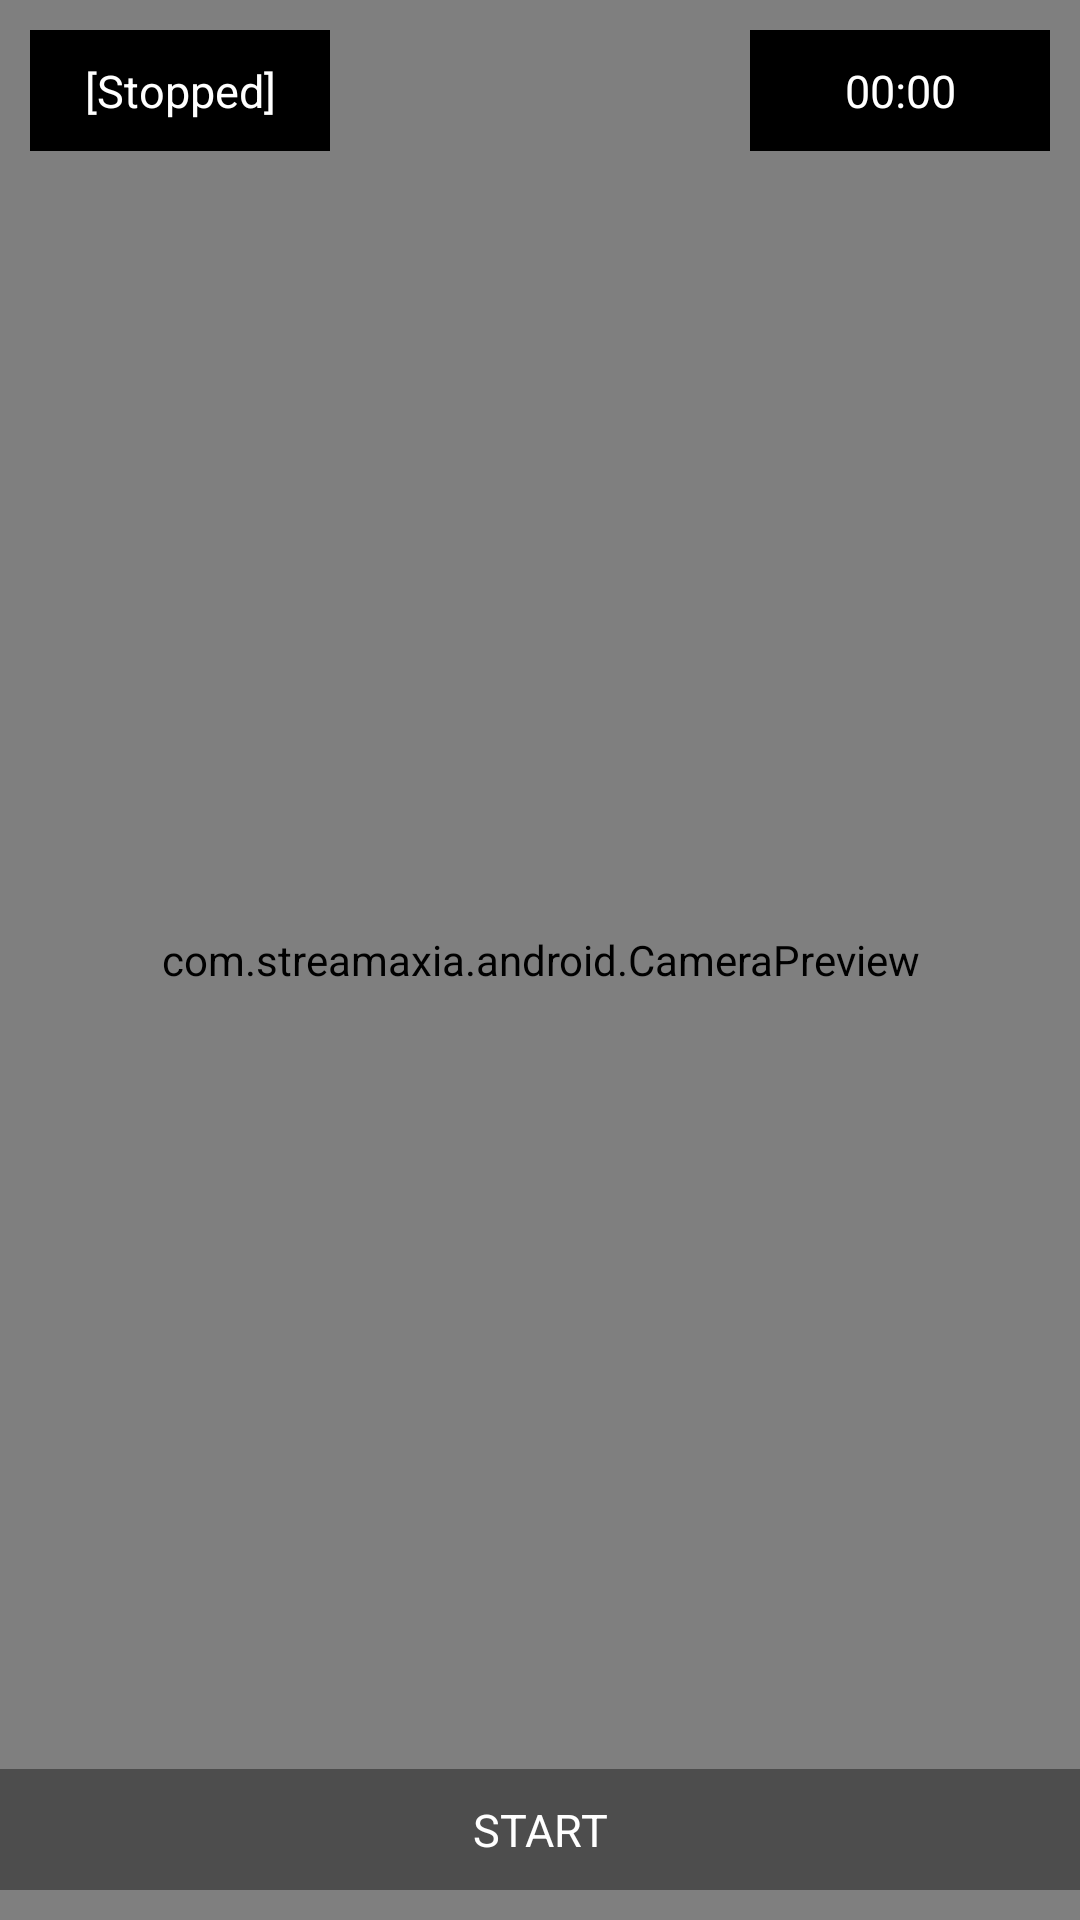

The Android layout XML behind this screen, and the referenced resources:
<!-- AndroidManifest.xml: application theme AppTheme -->
<!-- res/layout/activity_stream.xml -->
<?xml version="1.0" encoding="utf-8"?>
<RelativeLayout
    xmlns:android="http://schemas.android.com/apk/res/android"
    xmlns:app="http://schemas.android.com/apk/res-auto"
    xmlns:tools="http://schemas.android.com/tools"
    android:id="@+id/activity_stream"
    android:layout_width="match_parent"
    android:layout_height="match_parent">

    <com.example.android.CameraPreview
        android:id="@+id/preview"
        android:layout_width="match_parent"
        android:layout_height="wrap_content"
        android:layout_alignParentBottom="true"
        android:layout_alignParentEnd="true"
        android:layout_alignParentLeft="true"
        android:layout_alignParentRight="true"
        android:layout_alignParentStart="true"
        android:layout_alignParentTop="true"
        android:keepScreenOn="true"/>

    <TextView
        android:id="@+id/state_text"
        android:layout_width="wrap_content"
        android:layout_height="wrap_content"
        android:layout_alignParentLeft="true"
        android:layout_alignParentTop="true"
        android:layout_margin="10dp"
        android:background="@android:color/black"
        android:minWidth="100dp"
        android:padding="10dp"
        android:text="[Stopped]"
        android:textAlignment="center"
        android:textColor="@android:color/white"
        android:textSize="15sp"/>

    <Chronometer
        android:id="@+id/chronometer"
        android:layout_width="100dp"
        android:layout_height="wrap_content"
        android:layout_alignParentRight="true"
        android:layout_alignParentTop="true"
        android:layout_centerInParent="true"
        android:layout_margin="10dp"
        android:background="@android:color/black"
        android:padding="10dp"
        android:textAlignment="center"
        android:textColor="@android:color/white"
        android:textSize="15sp"/>

    <TextView
        android:id="@+id/start_stop"
        android:layout_width="match_parent"
        android:layout_height="wrap_content"
        android:layout_alignParentBottom="true"
        android:layout_alignParentLeft="true"
        android:layout_alignParentRight="true"
        android:layout_marginBottom="10dp"
        android:background="@color/transparentBlack"
        android:padding="10dp"
        android:text="START"
        android:textAlignment="center"
        android:textColor="@android:color/white"
        android:textSize="15sp"/>
</RelativeLayout>
<!-- resources referenced by this layout -->
<resources>
  <color name="transparentBlack">#64000000</color>
  <style name="AppTheme" parent="Theme.AppCompat.Light.NoActionBar">
          
          <item name="windowActionBar">false</item>
          <item name="android:textColor">@android:color/black</item>
          <item name="android:windowNoTitle">true</item>
          <item name="android:windowBackground">@android:color/transparent</item>
      </style>
</resources>
